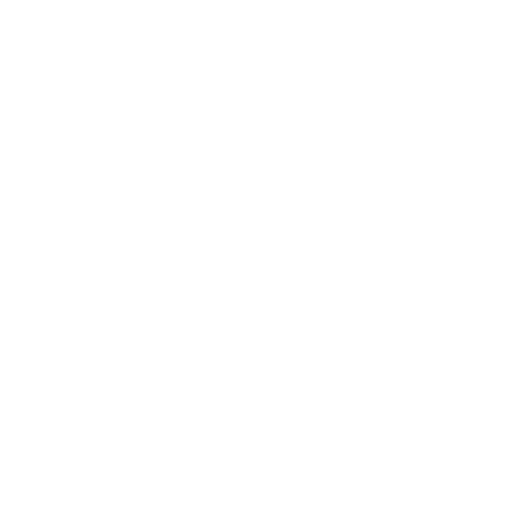
t = 0.00 s
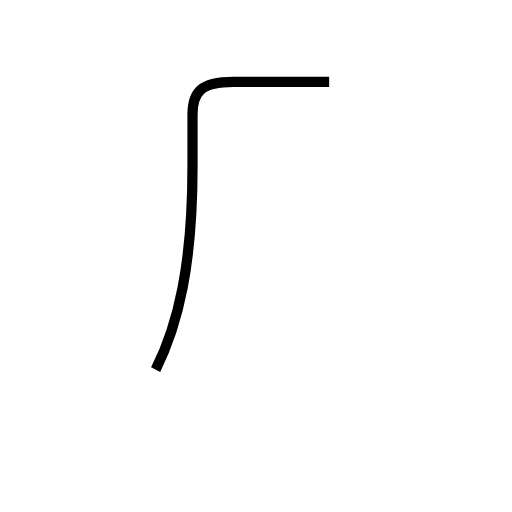
t = 1.22 s
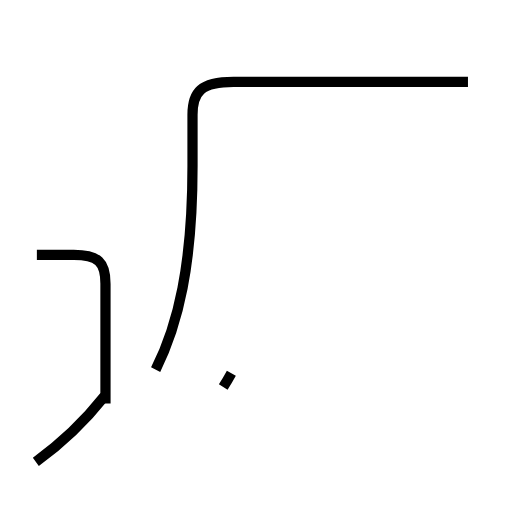
t = 2.56 s
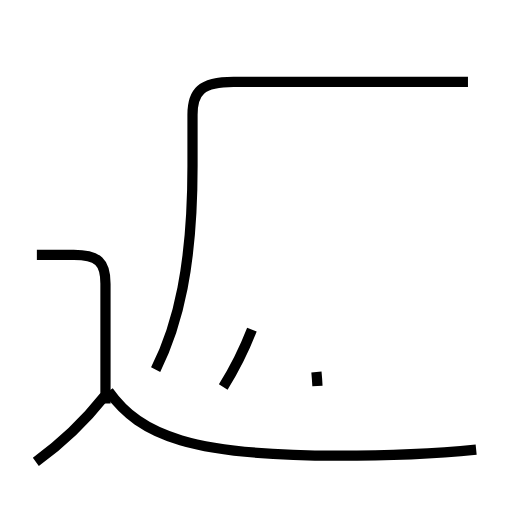
t = 3.88 s
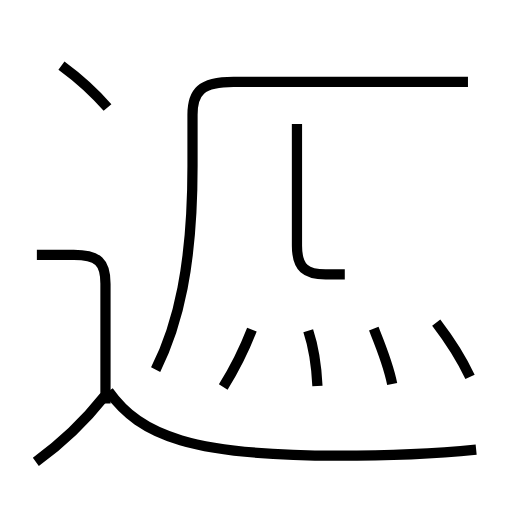
t = 5.09 s
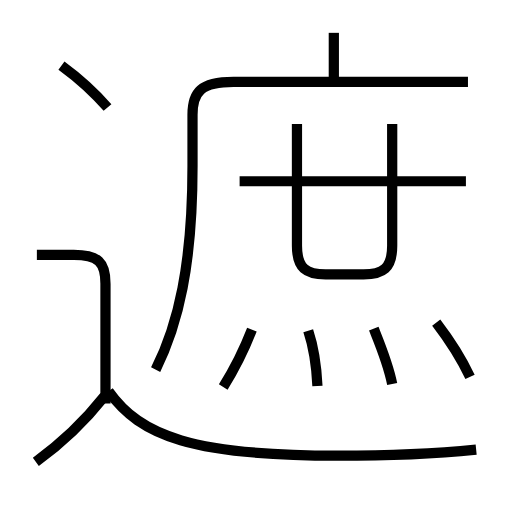
t = 6.45 s

The animated SVG that drew these frames (rendered in a browser with its animation timeline set to each time). Animation: 12 SMIL elements (animate=12); one cycle of 6.45 s.

<?xml version='1.0' encoding='utf-8'?>
<svg viewBox="0.0 -6.0 50.0 50.0" version="1.1" xmlns="http://www.w3.org/2000/svg"><rect x="-1000" y="-1000" width="2000" height="2000" stroke="white" fill="white" /><g style="fill:none;stroke:#000000;stroke-width:1"><path d="M 15.2 -7.9 C 17.4 -12.3 18.8 -18.1 18.8 -27.8 L 18.8 -32.8 C 18.8 -35.0 19.6 -36.0 22.8 -36.0 L 45.7 -36.0 " transform="translate(0.0 38.0)" stroke-dasharray="54.301268239661916" stroke-dashoffset="54.301268239661916"><animate attributeName="stroke-dashoffset" from="54.301268239661916" to="0" dur="1.6290380471898573s" begin="0s" fill="freeze" /></path><path d="M 3.5 1.1 C 6.0 -0.7 8.3 -2.9 10.2 -5.3 " transform="translate(0.0 38.0)" stroke-dasharray="9.294748507934536" stroke-dashoffset="9.294748507934536"><animate attributeName="stroke-dashoffset" from="9.294748507934536" to="0" dur="0.2788424552380361s" begin="1.6290380471898573s" fill="freeze" /></path><path d="M 10.3 -4.6 L 10.3 -16.3 C 10.3 -18.4 9.6 -19.1 7.2 -19.1 L 3.6 -19.1 " transform="translate(0.0 38.0)" stroke-dasharray="20.23015860453163" stroke-dashoffset="20.23015860453163"><animate attributeName="stroke-dashoffset" from="20.23015860453163" to="0" dur="0.6069047581359489s" begin="1.9078805024278935s" fill="freeze" /></path><path d="M 21.8 -6.2 C 22.8 -7.8 23.9 -10.0 24.6 -11.8 " transform="translate(0.0 38.0)" stroke-dasharray="6.268941923114168" stroke-dashoffset="6.268941923114168"><animate attributeName="stroke-dashoffset" from="6.268941923114168" to="0" dur="0.18806825769342503s" begin="2.5147852605638423s" fill="freeze" /></path><path d="M 46.5 -0.1 C 42.5 0.3 38.2 0.5 33.0 0.5 C 18.9 0.5 13.7 -1.4 10.6 -5.8 " transform="translate(0.0 38.0)" stroke-dasharray="37.69285258541147" stroke-dashoffset="37.69285258541147"><animate attributeName="stroke-dashoffset" from="37.69285258541147" to="0" dur="1.130785577562344s" begin="2.7028535182572675s" fill="freeze" /></path><path d="M 31.0 -6.3 C 30.9 -8.4 30.6 -10.2 30.1 -11.7 " transform="translate(0.0 38.0)" stroke-dasharray="5.491309685094726" stroke-dashoffset="5.491309685094726"><animate attributeName="stroke-dashoffset" from="5.491309685094726" to="0" dur="0.16473929055284178s" begin="3.8336390958196116s" fill="freeze" /></path><path d="M 38.3 -6.5 C 37.9 -8.5 37.1 -10.4 36.5 -11.9 " transform="translate(0.0 38.0)" stroke-dasharray="5.700923315341563" stroke-dashoffset="5.700923315341563"><animate attributeName="stroke-dashoffset" from="5.700923315341563" to="0" dur="0.17102769946024687s" begin="3.9983783863724534s" fill="freeze" /></path><path d="M 10.5 -33.5 C 9.2 -35.0 7.5 -36.5 6.0 -37.6 " transform="translate(0.0 38.0)" stroke-dasharray="6.099391637434276" stroke-dashoffset="6.099391637434276"><animate attributeName="stroke-dashoffset" from="6.099391637434276" to="0" dur="0.18298174912302828s" begin="4.1694060858327004s" fill="freeze" /></path><path d="M 45.9 -7.2 C 45.1 -8.9 43.9 -10.8 42.6 -12.5 " transform="translate(0.0 38.0)" stroke-dasharray="6.254432581878221" stroke-dashoffset="6.254432581878221"><animate attributeName="stroke-dashoffset" from="6.254432581878221" to="0" dur="0.1876329774563466s" begin="4.352387834955729s" fill="freeze" /></path><path d="M 29.0 -31.9 L 29.0 -20.0 C 29.0 -17.8 29.9 -17.2 31.8 -17.2 L 35.5 -17.2 C 37.4 -17.2 38.3 -17.8 38.3 -20.0 L 38.3 -31.9 " transform="translate(0.0 38.0)" stroke-dasharray="36.772814045479876" stroke-dashoffset="36.772814045479876"><animate attributeName="stroke-dashoffset" from="36.772814045479876" to="0" dur="1.1031844213643962s" begin="4.540020812412076s" fill="freeze" /></path><path d="M 45.5 -26.3 L 23.4 -26.3 " transform="translate(0.0 38.0)" stroke-dasharray="22.1" stroke-dashoffset="22.1"><animate attributeName="stroke-dashoffset" from="22.1" to="0" dur="0.663s" begin="5.643205233776472s" fill="freeze" /></path><path d="M 32.6 -35.9 L 32.6 -40.8" transform="translate(0.0 38.0)" stroke-dasharray="4.899999999999999" stroke-dashoffset="4.899999999999999"><animate attributeName="stroke-dashoffset" from="4.899999999999999" to="0" dur="0.14699999999999996s" begin="6.306205233776472s" fill="freeze" /></path></g></svg>
